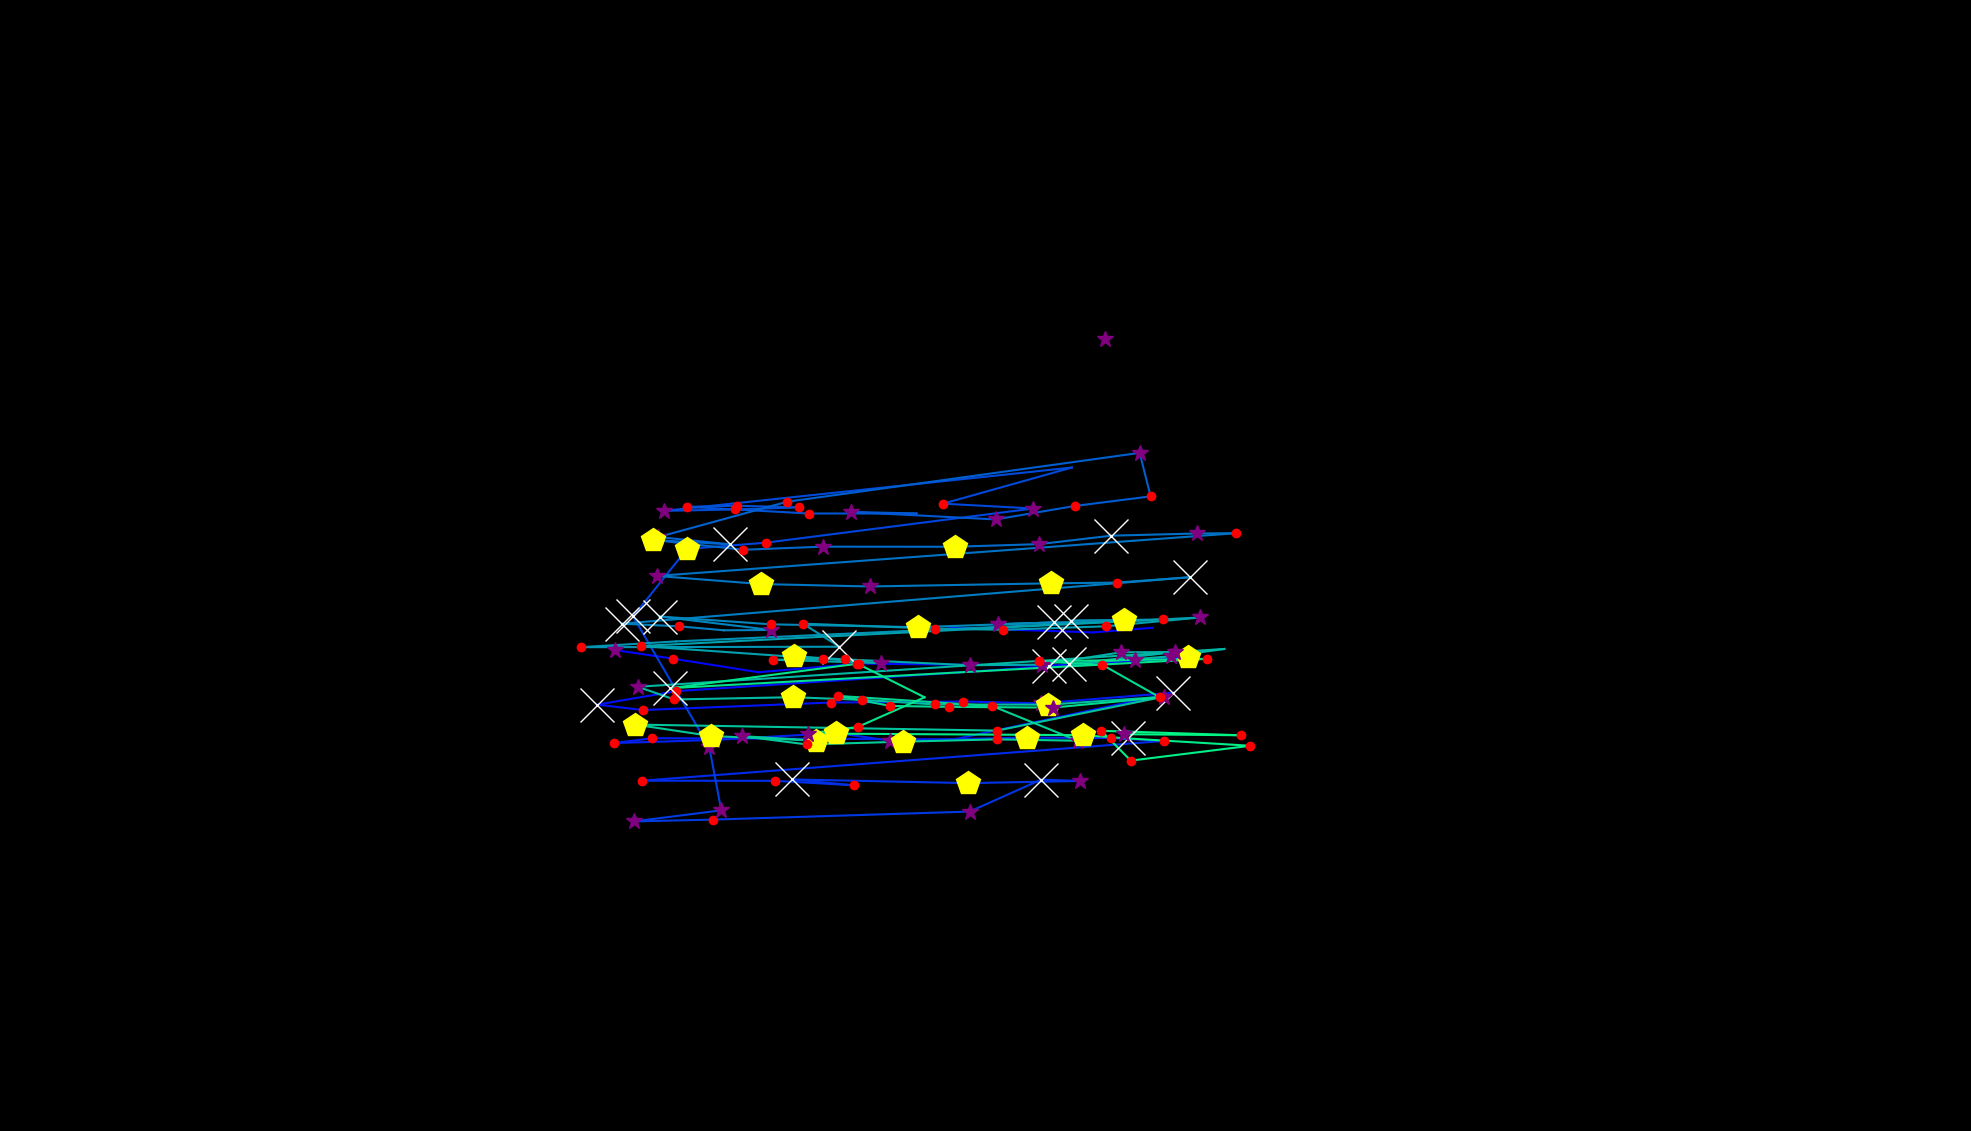

The data file committed next to this chart (first rows):
, fixation_id, timestamp, avg_gaze_x, avg_gaze_y, duration
0, 226.0, 83175, 1232, 653.9, 0.0
1, 227.0, 83910, 1419, 647.5, 24.1
2, 228.0, 84018, 1497, 653.6, 0.0
3, 231.0, 84813, 799.3, 624.5, 349.4
4, 232.0, 85187, 873.9, 613.4, 156.6
5, 233.0, 85440, 985.1, 595.8, 96.39
6, 234.0, 85597, 1115, 607, 144.6
7, 235.0, 86042, 1362, 604.3, 771.1
8, 236.0, 86838, 1474, 611.3, 337.4
9, 237.0, 87199, 1542, 615.3, 518.1
10, 238.0, 87910, 877.7, 571.2, 120.5
11, 239.0, 88055, 775.8, 553.7, 771.1
12, 240.0, 88850, 834.8, 546.7, 144.6
13, 241.0, 89055, 1080, 556.5, 241
14, 242.0, 89380, 1251, 557.8, 192.8
15, 243.0, 89597, 1351, 555.4, 361.5
16, 244.0, 90007, 1524, 569.2, 566.3
17, 245.0, 90597, 1239, 508.7, 108.4
18, 246.0, 90790, 847.1, 510.1, 180.7
19, 247.0, 90995, 796.8, 503.8, 204.8
20, 248.0, 91236, 927.4, 507.9, 289.2
21, 249.0, 91693, 1086, 516.9, 445.8
22, 250.0, 92163, 1155, 507, 253
23, 251.0, 92621, 1334, 510.9, 445.8
24, 252.0, 93236, 1442, 510.3, 241
25, 253.0, 93501, 1511, 506.5, 192.8
26, 254.0, 93814, 834.1, 454.9, 216.9
27, 255.0, 94067, 1007, 454.7, 144.6
28, 256.0, 94344, 1110, 448.9, 132.5
29, 257.0, 94501, 1029, 456.6, 831.4
30, 258.0, 95417, 1258, 451.8, 421.7
31, 259.0, 95862, 1402, 454.6, 265.1
32, 260.0, 96260, 1352, 456.3, 819.3
33, 261.0, 97115, 1259, 414.8, 277.1
34, 262.0, 97501, 926.2, 404.4, 144.6
35, 263.0, 97670, 822.9, 402, 313.3
36, 264.0, 98067, 936.7, 416.4, 361.5
37, 265.0, 98453, 921.2, 498.1, 253
38, 266.0, 98754, 822.2, 668.2, 976
39, 267.0, 99754, 892.3, 755.9, 409.7
40, 268.0, 100224, 994.9, 764.1, 168.7
41, 269.0, 100513, 1342, 808.4, 337.4
42, 270.0, 100875, 1225, 814.7, 120.5
43, 271.0, 101043, 1392, 861.6, 108.4
44, 272.0, 101357, 862.1, 805.4, 277.1
45, 273.0, 101706, 955.1, 807.2, 241
46, 274.0, 101971, 1037, 809.9, 192.8
47, 275.0, 102188, 957.1, 812, 192.8
48, 276.0, 102405, 892.7, 810.6, 216.9
49, 277.0, 102646, 1051, 801.9, 120.5
50, 278.0, 102839, 1190, 802, 96.39
51, 279.0, 103309, 1105, 804, 301.2
52, 280.0, 103682, 1293, 794.2, 337.4
53, 281.0, 104044, 1396, 811.7, 180.7
54, 282.0, 104297, 1494, 824.2, 132.5
55, 283.0, 104477, 1480, 880.7, 397.6
56, 284.0, 104971, 1022, 817.3, 132.5
57, 285.0, 105164, 855.1, 771.4, 361.5
58, 286.0, 105550, 948.1, 761.9, 566.3
59, 287.0, 106164, 848.3, 767.6, 469.9
... 87 more rows
